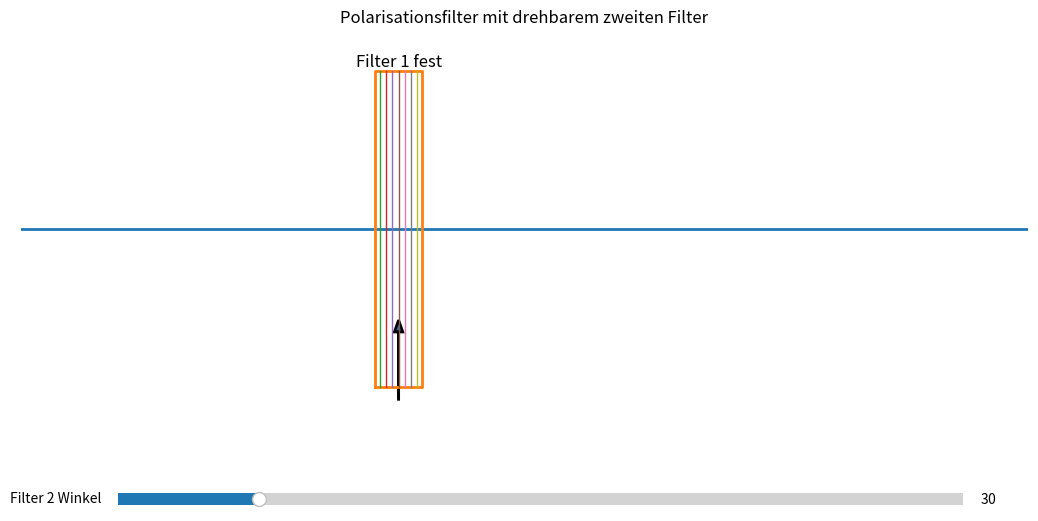

Write the Python code that produced this figure.
import numpy as np
import matplotlib.pyplot as plt
from matplotlib.animation import FuncAnimation
from matplotlib.widgets import Slider

# -----------------------------
# Einstellungen
# -----------------------------
theta_in = np.deg2rad(45)     # Eingangspolarisation
theta_f1 = np.deg2rad(90)     # Filter 1 bleibt fest

x = np.linspace(0, 12, 900)
k = 2 * np.pi / 3
omega = 2.5

filter1_x = 4.5
filter2_x = 8.5

A0 = 1.0

# -----------------------------
# Projektion
# -----------------------------
def project(A, old_angle, new_angle):
    return A * np.cos(new_angle - old_angle)

# -----------------------------
# Figure + Slider
# -----------------------------
fig, ax = plt.subplots(figsize=(13, 6))
plt.subplots_adjust(bottom=0.22)

ax.set_xlim(0, 12)
ax.set_ylim(-2.5, 2.5)
ax.axis("off")

ax.plot([0, 12], [0, 0], lw=2)
ax.set_title("Polarisationsfilter mit drehbarem zweiten Filter")

# Slider

slider_ax = plt.axes([0.2, 0.08, 0.65, 0.04])
angle_slider = Slider(
    ax=slider_ax,
    label="Filter 2 Winkel",
    valmin=0,
    valmax=180,
    valinit=30,
    valstep=1
)

# -----------------------------
# Filter zeichnen
# -----------------------------
filter_artists = []

def clear_filter_artists():
    global filter_artists
    for obj in filter_artists:
        obj.remove()
    filter_artists = []

def draw_filter(x0, angle, label, size=1.8):
    height = size
    width = 0.55

    # Rahmen
    artist, = ax.plot(
        [x0 - width/2, x0 + width/2, x0 + width/2, x0 - width/2, x0 - width/2],
        [-height, -height, height, height, -height],
        lw=2
    )
    filter_artists.append(artist)

    # Gitterlinien
    for s in np.linspace(-0.22, 0.22, 7):
        artist, = ax.plot(
            [x0 + s, x0 + s],
            [-height, height],
            lw=1
        )
        filter_artists.append(artist)

    # Durchlassrichtung als Pfeil
    L = 1.0
    arrow = ax.arrow(
        x0, -2.15,
        L * np.cos(angle),
        L * np.sin(angle),
        head_width=0.1,
        head_length=0.15,
        lw=2,
        length_includes_head=True
    )
    filter_artists.append(arrow)

    txt = ax.text(x0, 2.05, label, ha="center", fontsize=12)
    filter_artists.append(txt)

# fester Filter 1 wird separat gezeichnet
def draw_static_filter1():
    height = 2.0
    width = 0.55
    x0 = filter1_x

    ax.plot(
        [x0 - width/2, x0 + width/2, x0 + width/2, x0 - width/2, x0 - width/2],
        [-height, -height, height, height, -height],
        lw=2
    )

    for s in np.linspace(-0.22, 0.22, 7):
        ax.plot([x0 + s, x0 + s], [-height, height], lw=1)

    ax.arrow(
        x0, -2.15,
        1.0 * np.cos(theta_f1),
        1.0 * np.sin(theta_f1),
        head_width=0.1,
        head_length=0.15,
        lw=2,
        length_includes_head=True
    )

    ax.text(x0, 2.05, "Filter 1 fest", ha="center", fontsize=12)

draw_static_filter1()

# -----------------------------
# Wellen
# -----------------------------
line_before, = ax.plot([], [], lw=3)
line_mid, = ax.plot([], [], lw=3)
line_after, = ax.plot([], [], lw=3)

arrows = []

def clear_arrows():
    global arrows
    for a in arrows:
        a.remove()
    arrows = []

def draw_arrows(xs, ys, angle):
    global arrows
    for xi, yi in zip(xs, ys):
        dx = 0.42 * yi * np.cos(angle)
        dy = 0.42 * yi * np.sin(angle)

        arr = ax.arrow(
            xi, 0,
            dx, dy,
            head_width=0.06,
            head_length=0.08,
            lw=1.2,
            alpha=0.8
        )
        arrows.append(arr)

# Texte
text_amp = ax.text(8.5, -2.35, "", ha="center", fontsize=12)

# -----------------------------
# Animation
# -----------------------------
def update(frame):
    clear_arrows()
    clear_filter_artists()

    t = frame * 0.07

    # Winkel aus Slider lesen
    theta_f2 = np.deg2rad(angle_slider.val)

    # Filter 2 neu zeichnen
    draw_filter(filter2_x, theta_f2, "Filter 2 drehbar", size=1.8)

    # Amplituden nach Filtern
    A1 = project(A0, theta_in, theta_f1)
    A2 = project(A1, theta_f1, theta_f2)

    # Bereiche
    xb = x[x < filter1_x]
    xm = x[(x >= filter1_x) & (x < filter2_x)]
    xa = x[x >= filter2_x]

    # Wellen
    yb = A0 * np.cos(k * xb - omega * t)
    ym = A1 * np.cos(k * xm - omega * t)
    ya = A2 * np.cos(k * xa - omega * t)

    line_before.set_data(xb, yb)
    line_mid.set_data(xm, ym)
    line_after.set_data(xa, ya)

    draw_arrows(
        np.linspace(1, filter1_x - 0.5, 6),
        A0 * np.cos(k * np.linspace(1, filter1_x - 0.5, 6) - omega * t),
        theta_in
    )

    draw_arrows(
        np.linspace(filter1_x + 0.5, filter2_x - 0.5, 6),
        A1 * np.cos(k * np.linspace(filter1_x + 0.5, filter2_x - 0.5, 6) - omega * t),
        theta_f1
    )

    draw_arrows(
        np.linspace(filter2_x + 0.5, 11, 6),
        A2 * np.cos(k * np.linspace(filter2_x + 0.5, 11, 6) - omega * t),
        theta_f2
    )

    intensity_factor = (A2 / A1) ** 2 if A1 != 0 else 0
    text_amp.set_text(
        f"Filter 2: {angle_slider.val:.0f}°   |   relative Intensität: {intensity_factor:.2f}"
    )

    return line_before, line_mid, line_after, text_amp

ani = FuncAnimation(fig, update, frames=400, interval=30, blit=False)

plt.show()
